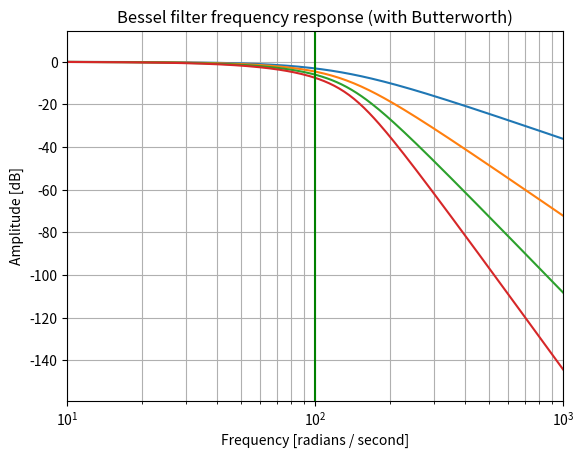

Write the Python code that produced this figure. (Note: this script raises an exception after producing the figure.)
import scipy.signal as signal
import matplotlib.pyplot as plt
import numpy as np

# b, a = signal.butter(4, 100, 'low', analog=True)
# w, h = signal.freqs(b, a)
# plt.plot(w, 20 * np.log10(np.abs(h)), color='silver', ls='dashed')
b1, a1 = signal.bessel(2, 125, 'low', analog=True)
w1, h1 = signal.freqs(b1, a1)
b2, a2 = signal.bessel(4, 125, 'low', analog=True)
w2, h2 = signal.freqs(b2, a2)
b3, a3 = signal.bessel(6, 125, 'low', analog=True)
w3, h3 = signal.freqs(b3, a3)
b4, a4 = signal.bessel(8, 125, 'low', analog=True)
w4, h4 = signal.freqs(b4, a4)
plt.plot(w1, 20 * np.log10(np.abs(h1)))
plt.plot(w2, 20 * np.log10(np.abs(h2)))
plt.plot(w3, 20 * np.log10(np.abs(h3)))
plt.plot(w4, 20 * np.log10(np.abs(h4)))
plt.xscale('log')
plt.title('Bessel filter frequency response (with Butterworth)')
plt.xlabel('Frequency [radians / second]')
plt.ylabel('Amplitude [dB]')
plt.margins(0, 0.1)
plt.grid(which='both', axis='both')
plt.axvline(100, color='green') # cutoff frequency
plt.show()

plt.figure()
plt.plot(w[1:], -np.diff(np.unwrap(np.angle(h)))/np.diff(w))
plt.xscale('log')
plt.title('Bessel filter group delay')
plt.xlabel('Frequency [radians / second]')
plt.ylabel('Group delay [seconds]')
plt.margins(0, 0.1)
plt.grid(which='both', axis='both')
plt.show()
